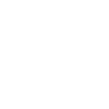
t = 0.00 s
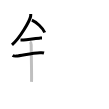
t = 4.25 s
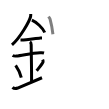
t = 8.50 s
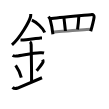
t = 12.50 s
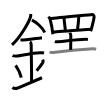
t = 15.50 s
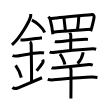
t = 21.00 s

The animated SVG that drew these frames (rendered in a browser with its animation timeline set to each time). Animation: 21 SMIL elements (animate=21); one cycle of 21.00 s.

<svg width="109px" height="109px" viewBox="0 0 px 109px" xmlns="http://www.w3.org/2000/svg" xmlns:xlink="http://www.w3.org/1999/xlink" xml:space="preserve" version="1.1"  baseProfile="full">
<path d="M30.75,13.99c0,0.78,0.05,1.41-0.14,2.35c-1,4.9-10.5,21.27-18.63,28.53" style="fill:none;stroke:black;stroke-width:3;opacity:0">
  <animate attributeType="CSS" attributeName="opacity" from="0" to="1" begin="0s" dur="1s" repeatCount="Indefinite" fill="freeze" />
</path>
<path d="M31.89,20.21c4.65,1.99,10.6,7.28,12.86,12.29" style="fill:none;stroke:black;stroke-width:3;opacity:0">
  <animate attributeType="CSS" attributeName="opacity" from="0" to="1" begin="1s" dur="1s" repeatCount="Indefinite" fill="freeze" />
</path>
<path d="M20.5,39.93c1.68,0,2.44,0.1,2.98,0.06c4.84-0.33,10.42-1.62,16.12-1.86c0.82-0.04,1-0.06,2.4-0.06" style="fill:none;stroke:black;stroke-width:3;opacity:0">
  <animate attributeType="CSS" attributeName="opacity" from="0" to="1" begin="2s" dur="1s" repeatCount="Indefinite" fill="freeze" />
</path>
<path d="M12.59,55.54c0.68,0.41,2.93,0.6,3.63,0.54c6.29-0.62,15.75-3.12,23.81-3.33c0.85-0.02,2.73-0.17,4,0.19" style="fill:none;stroke:black;stroke-width:3;opacity:0">
  <animate attributeType="CSS" attributeName="opacity" from="0" to="1" begin="3s" dur="1s" repeatCount="Indefinite" fill="freeze" />
</path>
<path d="M29.95,41.69c1.24,0.78,1.24,2.52,1.24,3.14c0,4.35,0.62,32.63,0.31,36.98" style="fill:none;stroke:black;stroke-width:3;opacity:0">
  <animate attributeType="CSS" attributeName="opacity" from="0" to="1" begin="4s" dur="1s" repeatCount="Indefinite" fill="freeze" />
</path>
<path d="M15.64,65.26c3.34,4.66,4.97,9.71,5.65,12.44" style="fill:none;stroke:black;stroke-width:3;opacity:0">
  <animate attributeType="CSS" attributeName="opacity" from="0" to="1" begin="5s" dur="1s" repeatCount="Indefinite" fill="freeze" />
</path>
<path d="M42.68,59.55c0.32,0.71,0.48,1.75,0.36,2.35c-0.32,1.54-2.82,4.36-6.37,8.88" style="fill:none;stroke:black;stroke-width:3;opacity:0">
  <animate attributeType="CSS" attributeName="opacity" from="0" to="1" begin="6s" dur="1s" repeatCount="Indefinite" fill="freeze" />
</path>
<path d="M12.5,87.33c1.5,1.42,4.05,1.09,5.18,0.68C18.98,87.52,28.42,83.5,42,77.75" style="fill:none;stroke:black;stroke-width:3;opacity:0">
  <animate attributeType="CSS" attributeName="opacity" from="0" to="1" begin="7s" dur="1s" repeatCount="Indefinite" fill="freeze" />
</path>
<path d="M48.5,16.64c0.23,0.3,1.47,2.05,1.58,2.43c0.81,3,2.28,9.78,2.84,15.17" style="fill:none;stroke:black;stroke-width:3;opacity:0">
  <animate attributeType="CSS" attributeName="opacity" from="0" to="1" begin="8s" dur="1s" repeatCount="Indefinite" fill="freeze" />
</path>
<path d="M49.96,18.68C59,17.5,89.27,14.88,92,14.48c1-0.14,2.36,1.02,2.09,2.7c-0.56,3.52-1.94,9.06-3.43,14.09" style="fill:none;stroke:black;stroke-width:3;opacity:0">
  <animate attributeType="CSS" attributeName="opacity" from="0" to="1" begin="9s" dur="1s" repeatCount="Indefinite" fill="freeze" />
</path>
<path d="M63.98,18c0.16,2,1.26,10.75,1.42,13" style="fill:none;stroke:black;stroke-width:3;opacity:0">
  <animate attributeType="CSS" attributeName="opacity" from="0" to="1" begin="10s" dur="1s" repeatCount="Indefinite" fill="freeze" />
</path>
<path d="M78.78,16.75C78.62,20,77.83,27.5,77.52,29.5" style="fill:none;stroke:black;stroke-width:3;opacity:0">
  <animate attributeType="CSS" attributeName="opacity" from="0" to="1" begin="11s" dur="1s" repeatCount="Indefinite" fill="freeze" />
</path>
<path d="M53.15,32.12c5.6-0.37,28.1-2.62,37.89-2.9" style="fill:none;stroke:black;stroke-width:3;opacity:0">
  <animate attributeType="CSS" attributeName="opacity" from="0" to="1" begin="12s" dur="1s" repeatCount="Indefinite" fill="freeze" />
</path>
<path d="M54.82,41.57c0.73,0.23,2.07,0.29,2.8,0.23c9.38-0.79,18.3-2.31,27.74-2.51c1.22-0.03,1.95,0.11,2.55,0.23" style="fill:none;stroke:black;stroke-width:3;opacity:0">
  <animate attributeType="CSS" attributeName="opacity" from="0" to="1" begin="13s" dur="1s" repeatCount="Indefinite" fill="freeze" />
</path>
<path d="M69.81,32.75c0.07,0.23,0.98,1.21,0.98,2.69c0,9.6-0.11,11.9-0.11,14.31" style="fill:none;stroke:black;stroke-width:3;opacity:0">
  <animate attributeType="CSS" attributeName="opacity" from="0" to="1" begin="14s" dur="1s" repeatCount="Indefinite" fill="freeze" />
</path>
<path d="M49.63,52.01c0.88,0.43,2.5,0.55,3.38,0.43c13.23-1.8,24.49-2.88,40.04-3.64c1.47-0.07,2.35,0.2,3.08,0.42" style="fill:none;stroke:black;stroke-width:3;opacity:0">
  <animate attributeType="CSS" attributeName="opacity" from="0" to="1" begin="15s" dur="1s" repeatCount="Indefinite" fill="freeze" />
</path>
<path d="M59.91,53.98c1.74,1.85,4.51,7.62,4.94,10.5" style="fill:none;stroke:black;stroke-width:3;opacity:0">
  <animate attributeType="CSS" attributeName="opacity" from="0" to="1" begin="16s" dur="1s" repeatCount="Indefinite" fill="freeze" />
</path>
<path d="M82.96,52.25c0.02,0.27,0.03,0.69-0.03,1.07c-0.37,2.27-2.47,7.24-5.34,10.28" style="fill:none;stroke:black;stroke-width:3;opacity:0">
  <animate attributeType="CSS" attributeName="opacity" from="0" to="1" begin="17s" dur="1s" repeatCount="Indefinite" fill="freeze" />
</path>
<path d="M51.71,67.62c0.62,0.36,2.74,0.38,3.36,0.32c4.27-0.42,26.7-2.66,33.98-3.37c1.02-0.1,3.18,0.31,3.69,0.49" style="fill:none;stroke:black;stroke-width:3;opacity:0">
  <animate attributeType="CSS" attributeName="opacity" from="0" to="1" begin="18s" dur="1s" repeatCount="Indefinite" fill="freeze" />
</path>
<path d="M47.74,79.38c1.53,0.47,4.36,0.6,5.89,0.47c10.54-0.89,26.3-2.45,38.44-2.77c2.56-0.07,4.09,0.23,5.37,0.46" style="fill:none;stroke:black;stroke-width:3;opacity:0">
  <animate attributeType="CSS" attributeName="opacity" from="0" to="1" begin="19s" dur="1s" repeatCount="Indefinite" fill="freeze" />
</path>
<path d="M70.02,66.99c0.3,0.4,0.93,2.23,0.99,3.04c0.06,0.81-0.04,23.43-0.1,28.47" style="fill:none;stroke:black;stroke-width:3;opacity:0">
  <animate attributeType="CSS" attributeName="opacity" from="0" to="1" begin="20s" dur="1s" repeatCount="Indefinite" fill="freeze" />
</path>
</svg>
